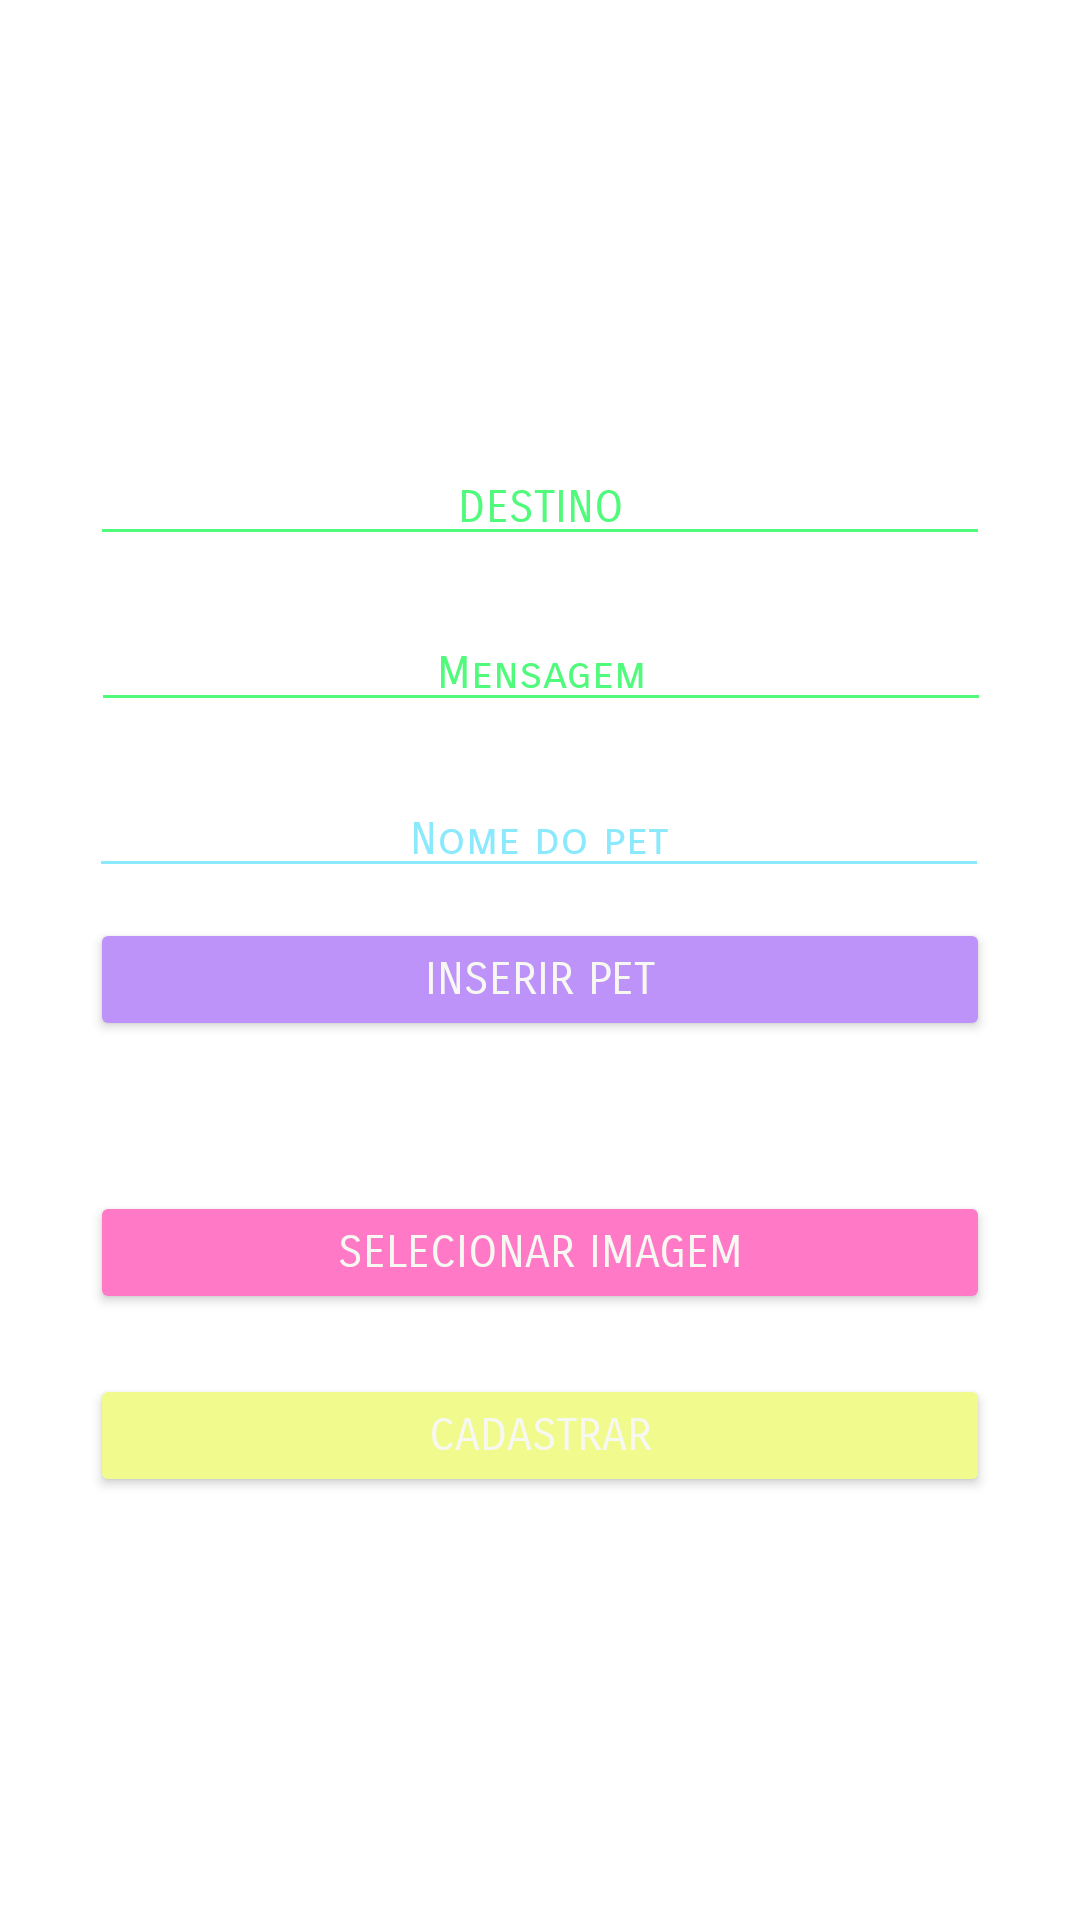

The Android layout XML behind this screen, and the referenced resources:
<!-- AndroidManifest.xml: application theme Theme.WalkInPaws -->
<!-- res/layout/activity_finish_walk.xml -->
<?xml version="1.0" encoding="utf-8"?>
<androidx.constraintlayout.widget.ConstraintLayout xmlns:android="http://schemas.android.com/apk/res/android"
    xmlns:app="http://schemas.android.com/apk/res-auto"
    xmlns:tools="http://schemas.android.com/tools"
    android:layout_width="match_parent"
    android:layout_height="match_parent"
    tools:context=".FinishWalkActivity">

    <EditText
        android:id="@+id/edttxtdestino"
        style="@style/Lime"
        android:layout_width="300dp"
        android:layout_height="wrap_content"
        android:layout_marginTop="150dp"
        android:ems="10"
        android:hint="@string/destino"
        android:inputType="textPersonName"
        app:layout_constraintEnd_toEndOf="parent"
        app:layout_constraintStart_toStartOf="parent"
        app:layout_constraintTop_toTopOf="parent" />

    <EditText
        android:id="@+id/edtxtmensagem"
        style="@style/Lime"
        android:layout_width="300dp"
        android:layout_height="wrap_content"
        android:layout_marginTop="20dp"
        android:ems="10"
        android:hint="@string/text_message"
        android:inputType="textPersonName"
        app:layout_constraintEnd_toEndOf="parent"
        app:layout_constraintHorizontal_bias="0.504"
        app:layout_constraintStart_toStartOf="parent"
        app:layout_constraintTop_toBottomOf="@+id/edttxtdestino" />

    <EditText
        android:id="@+id/edttxtinserirpet"
        style="@style/Cyan"
        android:layout_width="300dp"
        android:layout_height="wrap_content"
        android:layout_marginTop="20dp"
        android:ems="10"
        android:hint="@string/text_pet_name"
        android:inputType="textPersonName"
        app:layout_constraintEnd_toEndOf="parent"
        app:layout_constraintHorizontal_bias="0.495"
        app:layout_constraintStart_toStartOf="parent"
        app:layout_constraintTop_toBottomOf="@+id/edtxtmensagem" />

    <Button
        android:id="@+id/btninserirpet"
        style="@style/Purple"
        android:layout_width="300dp"
        android:layout_height="41dp"
        android:layout_marginTop="10dp"
        android:text="@string/inserir_pet"
        android:textColor="#F8F8F2"
        app:layout_constraintEnd_toEndOf="parent"
        app:layout_constraintStart_toStartOf="parent"
        app:layout_constraintTop_toBottomOf="@+id/edttxtinserirpet" />

    <Button
        android:id="@+id/btnescolherimagem"
        style="@style/Pink"
        android:layout_width="300dp"
        android:layout_height="41dp"
        android:layout_marginTop="50dp"
        android:text="@string/btn_escolher_imagem"
        android:textColor="#F8F8F2"
        app:layout_constraintEnd_toEndOf="parent"
        app:layout_constraintStart_toStartOf="parent"
        app:layout_constraintTop_toBottomOf="@+id/btninserirpet" />

    <Button
        android:id="@+id/btnconcluir"
        style="@style/Yellow"
        android:layout_width="300dp"
        android:layout_height="41dp"
        android:layout_marginTop="20dp"
        android:text="@string/btn_cadastrar"
        android:textColor="#F8F8F2"
        app:layout_constraintEnd_toEndOf="parent"
        app:layout_constraintStart_toStartOf="parent"
        app:layout_constraintTop_toBottomOf="@+id/btnescolherimagem" />
</androidx.constraintlayout.widget.ConstraintLayout>
<!-- resources referenced by this layout -->
<resources>
  <string name="btn_cadastrar">CADASTRAR</string>
  <string name="btn_escolher_imagem">SELECIONAR IMAGEM</string>
  <string name="destino">DESTINO</string>
  <string name="inserir_pet">INSERIR PET</string>
  <string name="text_message">Mensagem</string>
  <string name="text_pet_name">Nome do pet</string>
  <style name="Cyan" parent="DefaultStyle">
          <item name="android:textColor">#8BE9FD</item>
          <item name="backgroundTint">#8BE9FD</item>
          <item name="android:textColorHint">#8BE9FD</item>
      </style>
  <style name="Lime" parent="DefaultStyle">
          <item name="android:textColor">#50FA7B</item>
          <item name="backgroundTint">#50FA7B</item>
          <item name="android:textColorHint">#50FA7B</item>
      </style>
  <style name="Pink" parent="DefaultStyle">
          <item name="android:textColor">#FF79C6</item>
          <item name="backgroundTint">#FF79C6</item>
          <item name="android:textColorHint">#FF79C6</item>
      </style>
  <style name="Purple" parent="DefaultStyle">
          <item name="android:textColor">#BD93F9</item>
          <item name="backgroundTint">#BD93F9</item>
          <item name="android:textColorHint">#BD93F9</item>
      </style>
  <style name="Yellow" parent="DefaultStyle">
          <item name="android:textColor">#F1FA8C</item>
          <item name="backgroundTint">#F1FA8C</item>
          <item name="android:textColorHint">#F1FA8C</item>
      </style>
  <style name="Theme.WalkInPaws" parent="Theme.MaterialComponents.DayNight.NoActionBar">
          
          <item name="colorPrimary">#50FA7B</item>
          <item name="colorPrimaryVariant">#8BE9FD</item>
          <item name="colorOnPrimary">#F1FA8C</item>
          
          <item name="colorSecondary">#BD93F9</item>
          <item name="colorSecondaryVariant">#FF79C6</item>
          <item name="colorOnSecondary">@color/black</item>
          
          <item name="android:statusBarColor" tools:targetApi="l">?attr/colorPrimaryVariant</item>
          
      </style>
  <style name="DefaultStyle">
          <item name="android:textSize">15sp</item>
          <item name="android:fontFamily">sans-serif-smallcaps</item>
          <item name="android:textAlignment">center</item>
          <item name="android:textColor">#F8F8F2</item>
          <item name="backgroundTint">#F8F8F2</item>
      </style>
  <color name="black">#FF000000</color>
</resources>
